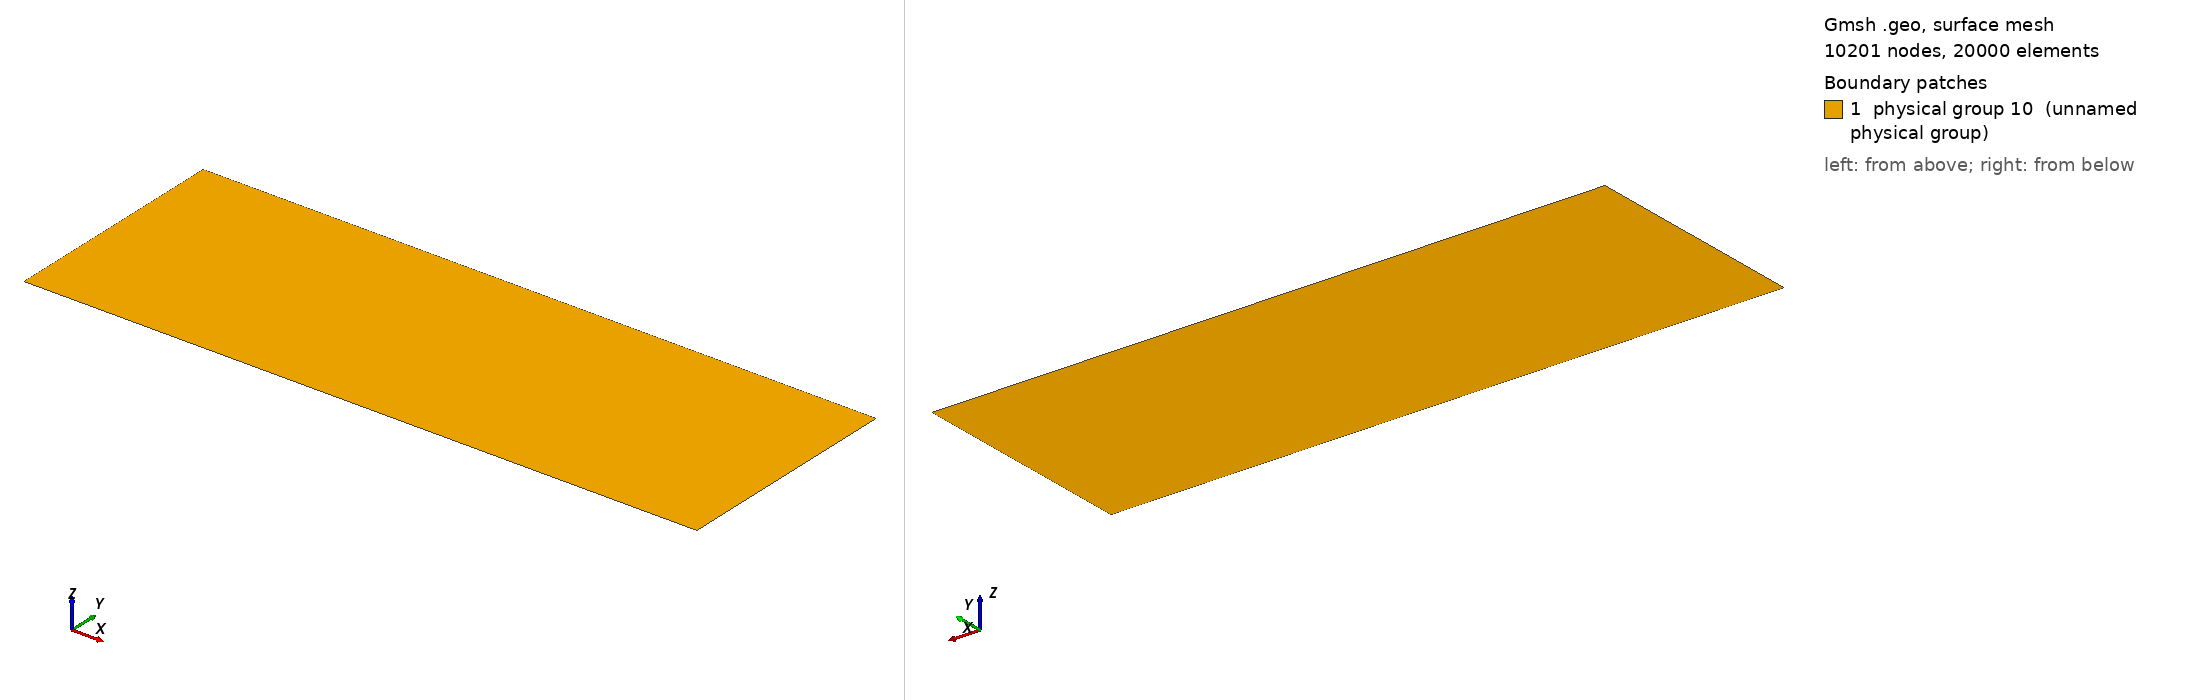

Gmsh geometry script, surface-meshed: 10201 nodes, 20000 surface elements. Boundary patches (legend numbers): 1 physical group 10 (unnamed physical group). Left view from above one corner, right view from below the opposite corner. Legend entries are the model's physical surfaces. The drawing asked Gmsh for element sizes between 1% and 20% of the model's largest extent; the script's own settings can give other sizes.

=== Lookup_Mesh.geo (drawn) ===
npoints = 100 ;
Point(1) = {0.0, 0.0, 0.0, 100e3};
Extrude {0.0, -1000e3, 0} {
  Point{1}; Layers{npoints};
}
Extrude {2890e3, 0.0, 0.0} {
  Line{1}; Layers{npoints};
}
Physical Line(6) = {1};
Physical Line(7) = {4};
Physical Line(8) = {2};
Physical Line(9) = {3};
Physical Surface(10) = {5};
